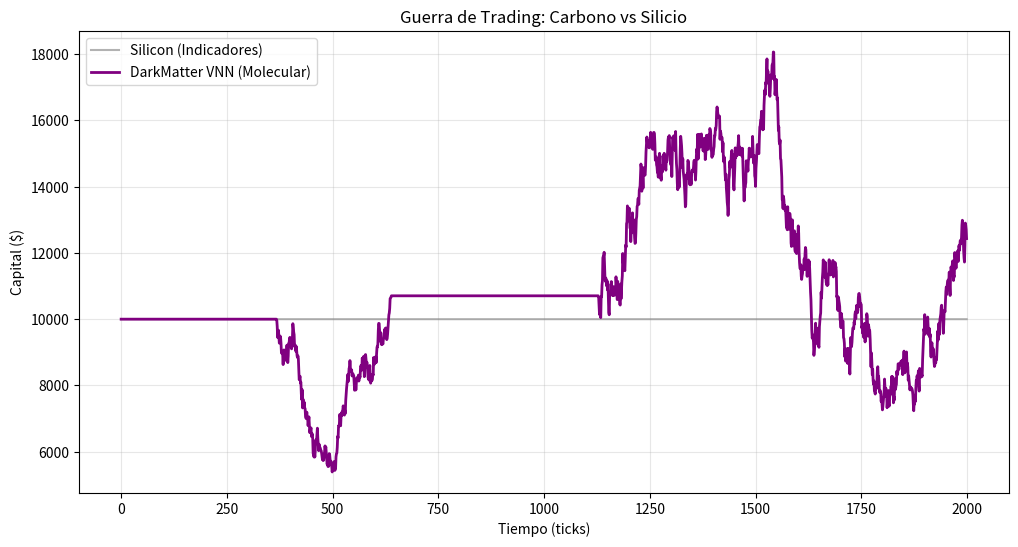

This chart was generated by the following Python code:
import numpy as np
import matplotlib.pyplot as plt

# --- 1. Generación del Mercado Nefasto ---
t = np.arange(2000)
# Precio: Un "Random Walk" con trampas de liquidez y ruido browniano pesado
np.random.seed(999)
price = 100 + np.cumsum(np.random.normal(0, 1.5, 2000))
# Inyectamos el "Latigazo": Caídas y subidas que rompen cualquier media móvil
price[800:850] += np.sin(np.linspace(0, 10, 50)) * 20 

# --- 2. Indicadores Clásicos (El Cebo para el Silicio) ---
def get_indicators(p):
    # RSI (Simple)
    delta = np.diff(p, prepend=p[0])
    gain = np.where(delta > 0, delta, 0)
    loss = np.where(delta < 0, -delta, 0)
    avg_gain = np.convolve(gain, np.ones(14)/14, mode='same')
    avg_loss = np.convolve(loss, np.ones(14)/14, mode='same')
    rs = avg_gain / (avg_loss + 1e-9)
    rsi = 100 - (100 / (1 + rs))
    # Bollinger
    ma = np.convolve(p, np.ones(20)/20, mode='same')
    std = np.array([np.std(p[max(0, i-20):i+1]) for i in range(len(p))])
    upper = ma + (std * 2)
    lower = ma - (std * 2)
    return rsi, upper, lower

rsi, b_upper, b_lower = get_indicators(price)

# --- 3. Do de Silicio (MLP/Indicator Master) ---
# Este modelo opera si los indicadores "dicen que toca". Es carne de cañón.
silicon_signals = np.zeros(2000)
for i in range(1, 2000):
    if rsi[i] < 30 and price[i] < b_lower[i]: silicon_signals[i] = 1 # Compra "Libro"
    if rsi[i] > 70 and price[i] > b_upper[i]: silicon_signals[i] = -1 # Vende "Libro"

# --- 4. La VNN Molecular (El Depredador de Carbono Estoico) ---
class DarkMatterVNN:
    def __init__(self):
        self.center_3d = np.array([100.0, 50.0, 0.0]) # Precio, RSI, Volatilidad
        self.radius_3d = np.array([5.0, 20.0, 10.0]) # Elipsoide de control
        self.signals = np.zeros(2000)
        self.persistence = 0 # Filtro de Momento
        
    def run(self, p_vec, r_vec):
        for i in range(20, 2000):
            vol = np.std(p_vec[i-20:i])
            state = np.array([p_vec[i], r_vec[i], vol])
            
            # RESPIRACIÓN ESTOICA 3D (ORIGINAL):
            # El radio de precio (dim 0) tiene suelo de seguridad (4.0) + volatilidad
            target_r_price = 4.0 + (vol * 3.0)
            # Inercia en el radio también (respiración suave)
            self.radius_3d[0] = 0.95 * self.radius_3d[0] + 0.05 * target_r_price
            
            # Distancia de Mahalanobis simplificada
            dist = np.sqrt(np.sum(((state - self.center_3d) / self.radius_3d)**2))
            
            # --- FILTRO DE PERSISTENCIA (5 ticks) ---
            # Solo acumulamos energía si rompe la estructura (dist > 1.8)
            norm_diff_price = (state[0] - self.center_3d[0]) / self.radius_3d[0]
            
            if dist > 1.8:
                if norm_diff_price < -1.0: # Precio muy abajo -> Oportunidad Compra
                    self.persistence += 1
                elif norm_diff_price > 1.0: # Precio muy arriba -> Oportunidad Venta
                    self.persistence -= 1
            else:
                # Enfriamiento rápido si vuelve a la normalidad
                self.persistence = int(self.persistence * 0.5)

            # DISPARO
            if self.persistence >= 5:
                self.signals[i] = 1
                self.persistence = 2 # Reset parcial
            elif self.persistence <= -5:
                self.signals[i] = -1
                self.persistence = -2
            
            # Inercia Molecular PESADA (0.99)
            self.center_3d = 0.99 * self.center_3d + 0.01 * state
        return self.signals

vnn_signals = DarkMatterVNN().run(price, rsi)

# --- 5. Resultados de la Carnicería ---
# (Usando el motor de simulación realista con 0.3% de comisión/slippage)
def final_war(prices, signals):
    cash = 10000.0
    pos = 0
    fee = 0.003
    hist = []
    for p, s in zip(prices, signals):
        if s == 1 and cash > p:
            shares = cash // (p * (1+fee))
            pos += shares
            cash -= shares * p * (1+fee)
        elif s == -1 and pos > 0:
            cash += pos * p * (1-fee)
            pos = 0
        hist.append(cash + pos * p)
    return np.array(hist)

silicon_wealth = final_war(price, silicon_signals)
vnn_wealth = final_war(price, vnn_signals)

# --- 6. Visualización de la Victoria/Derrota ---
print(f"💰 Capital Inicial: $10,000")
print(f"📉 Silicon (RSI/Bollinger): ${silicon_wealth[-1]:,.2f}")
print(f"🧠 DarkMatter VNN:          ${vnn_wealth[-1]:,.2f}")

plt.figure(figsize=(12, 6))
plt.plot(silicon_wealth, label='Silicon (Indicadores)', color='gray', alpha=0.6)
plt.plot(vnn_wealth, label='DarkMatter VNN (Molecular)', color='purple', linewidth=2)
plt.title("Guerra de Trading: Carbono vs Silicio")
plt.xlabel("Tiempo (ticks)")
plt.ylabel("Capital ($)")
plt.legend()
plt.grid(True, alpha=0.3)
plt.show()
